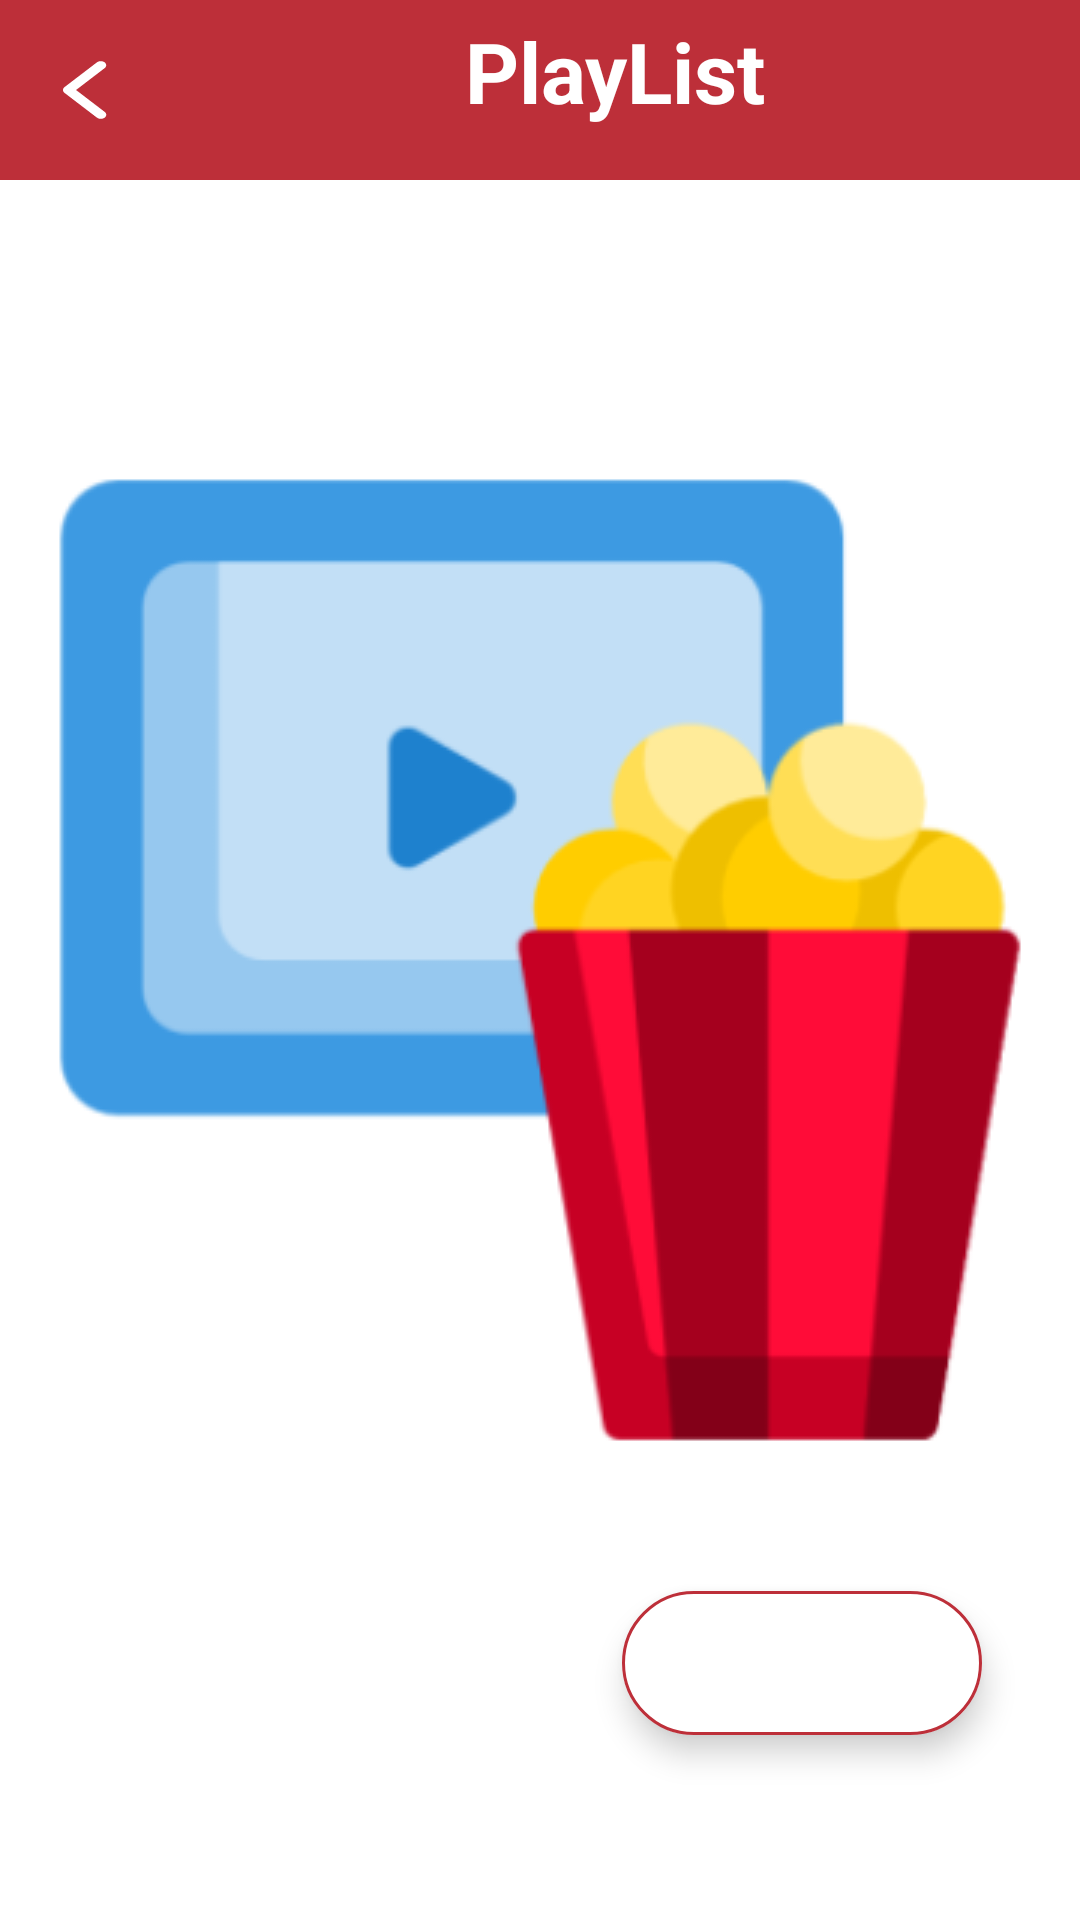

The Android layout XML behind this screen, and the referenced resources:
<!-- AndroidManifest.xml: application theme splash_screen -->
<!-- res/layout/activity_play_list.xml -->
<?xml version="1.0" encoding="utf-8"?>
<androidx.constraintlayout.widget.ConstraintLayout xmlns:android="http://schemas.android.com/apk/res/android"
    xmlns:app="http://schemas.android.com/apk/res-auto"
    xmlns:tools="http://schemas.android.com/tools"
    android:id="@+id/main"
    android:layout_width="match_parent"
    android:layout_height="match_parent"
    tools:context=".PlayList">
    <LinearLayout
        android:id="@+id/linearLayout4"
        android:layout_width="match_parent"
        android:layout_height="0dp"
        android:background="@color/red"
        android:orientation="horizontal"
        app:layout_constraintEnd_toEndOf="parent"
        app:layout_constraintStart_toStartOf="parent"
        app:layout_constraintTop_toTopOf="parent"
        android:padding="5dp"
        >
        <ImageButton
            android:layout_width="50dp"
            android:layout_height="50dp"
            android:id="@+id/imageView8"
            style="@style/Widget.AppCompat.Button.Borderless"
            android:src="@drawable/back_button"
            app:tint="@color/white" />

        <TextView
            android:textColor="@color/white"
            android:layout_width="0dp"
            android:layout_height="wrap_content"
            android:layout_weight="1"
            android:text="@string/playlist_text"
            android:textAlignment="center"
            android:textSize="28sp"
            android:textStyle="bold" />
    </LinearLayout>

    <com.google.android.material.floatingactionbutton.ExtendedFloatingActionButton
        android:layout_width="wrap_content"
        android:layout_height="wrap_content"
        app:iconSize="30dp"
        app:icon="@drawable/plus"
        app:shapeAppearanceOverlay="@style/round_button"
        app:strokeColor="@color/red"
        app:strokeWidth="1dp"
        app:iconTint="@color/red"
        app:layout_constraintBottom_toBottomOf="parent"
        app:layout_constraintEnd_toEndOf="parent"
        app:layout_constraintHorizontal_bias="0.864"
        app:layout_constraintStart_toStartOf="parent"
        app:layout_constraintTop_toTopOf="@+id/linearLayout4"
        app:layout_constraintVertical_bias="0.896"
        android:backgroundTint="@color/white"/>
</androidx.constraintlayout.widget.ConstraintLayout>
<!-- resources referenced by this layout -->
<resources>
  <color name="red">#bd2f39</color>
  <color name="white">#FFFFFFFF</color>
  <!-- drawable back_button (drawable) -->
  <vector xmlns:android="http://schemas.android.com/apk/res/android"
      android:width="18dp"
      android:height="22dp"
      android:viewportWidth="320"
      android:viewportHeight="512">
    <path
        android:fillColor="#FF000000"
        android:pathData="M9.4,233.4c-12.5,12.5 -12.5,32.8 0,45.3l192,192c12.5,12.5 32.8,12.5 45.3,0s12.5,-32.8 0,-45.3L77.3,256 246.6,86.6c12.5,-12.5 12.5,-32.8 0,-45.3s-32.8,-12.5 -45.3,0l-192,192z"/>
  </vector>
  <string name="playlist_text">PlayList</string>
  <style name="round_button">
          <item name="cornerSize">50%</item>
      </style>
  <style name="splash_screen" parent="Theme.MaterialComponents.Light.NoActionBar">
          <item name="android:windowBackground">@drawable/splash_screen</item>
      </style>
  <!-- drawable splash_screen (drawable) -->
  <?xml version="1.0" encoding="utf-8"?>
  <layer-list xmlns:android="http://schemas.android.com/apk/res/android">
      <item android:drawable="@color/white" />
      <item
          android:drawable="@drawable/splash_image"
          android:gravity="center" />
  </layer-list>
  <!-- drawable splash_image: png bitmap (drawable, 22557 bytes) -->
</resources>
